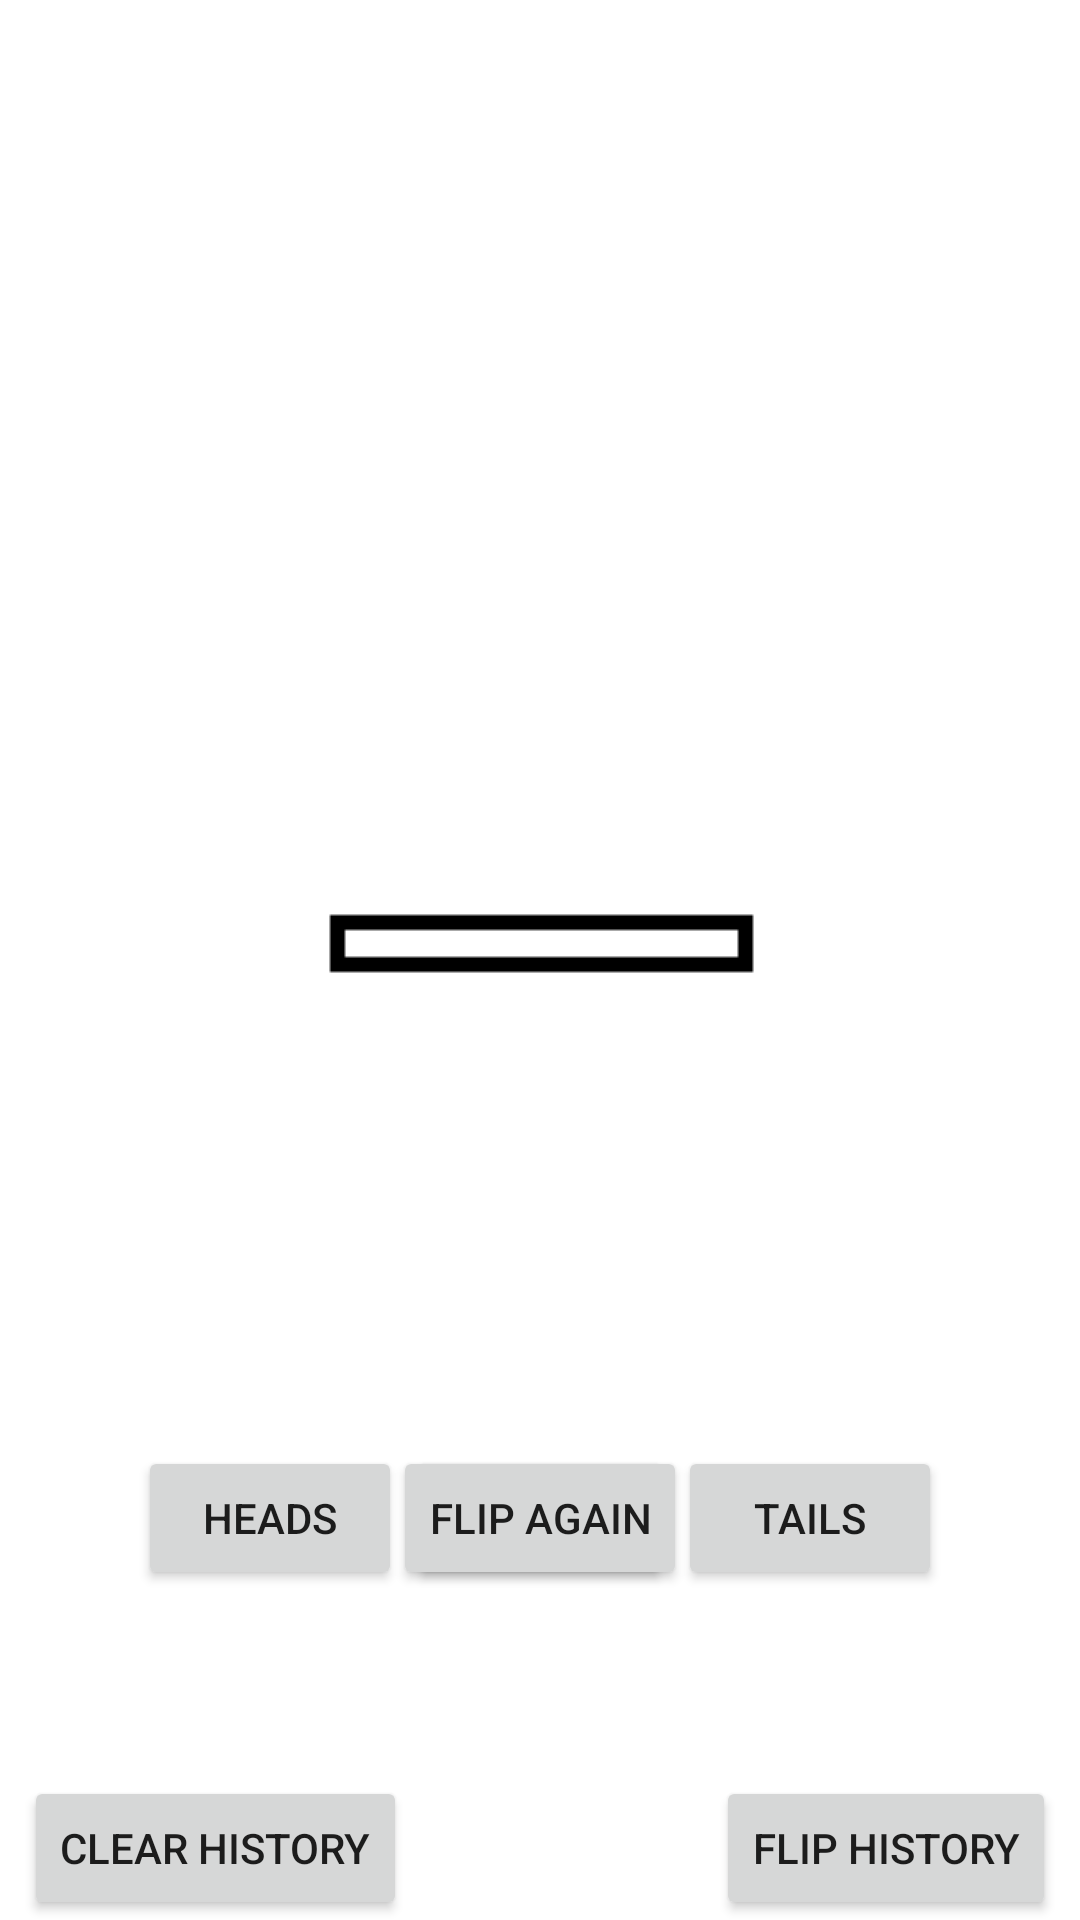

The Android layout XML behind this screen, and the referenced resources:
<!-- AndroidManifest.xml: application theme Theme.LithiumParentApp -->
<!-- res/layout/activity_coin_flip.xml -->
<?xml version="1.0" encoding="utf-8"?>
<androidx.constraintlayout.widget.ConstraintLayout xmlns:android="http://schemas.android.com/apk/res/android"
    xmlns:app="http://schemas.android.com/apk/res-auto"
    xmlns:tools="http://schemas.android.com/tools"
    android:id="@+id/coinflip_layout"
    android:layout_width="match_parent"
    android:layout_height="match_parent"
    tools:context=".ui.CoinFlipActivity">

    <ImageView
        android:id="@+id/image_coin_state"
        android:layout_width="wrap_content"
        android:layout_height="wrap_content"
        app:layout_constraintBottom_toBottomOf="parent"
        app:layout_constraintEnd_toEndOf="parent"
        app:layout_constraintStart_toStartOf="parent"
        app:layout_constraintTop_toTopOf="parent"
        app:srcCompat="@drawable/unflipped" />

    <Button
        android:id="@+id/button_heads"
        android:layout_width="wrap_content"
        android:layout_height="wrap_content"
        android:text="@string/heads"
        app:layout_constraintBottom_toBottomOf="@+id/button_flip"
        app:layout_constraintEnd_toStartOf="@+id/space"
        app:layout_constraintStart_toStartOf="parent"
        app:layout_constraintTop_toTopOf="@+id/button_flip" />

    <Button
        android:id="@+id/button_tails"
        android:layout_width="wrap_content"
        android:layout_height="wrap_content"
        android:text="@string/tails"
        app:layout_constraintBottom_toBottomOf="@+id/button_flip"
        app:layout_constraintEnd_toEndOf="parent"
        app:layout_constraintStart_toEndOf="@+id/space"
        app:layout_constraintTop_toTopOf="@+id/button_flip" />

    <Space
        android:id="@+id/space"
        android:layout_width="wrap_content"
        android:layout_height="wrap_content"
        app:layout_constraintBottom_toBottomOf="parent"
        app:layout_constraintEnd_toEndOf="parent"
        app:layout_constraintStart_toStartOf="parent"
        app:layout_constraintTop_toTopOf="parent" />

    <TextView
        android:id="@+id/tv_flip_prompt"
        android:layout_width="wrap_content"
        android:layout_height="wrap_content"
        app:layout_constraintBottom_toTopOf="@+id/image_coin_state"
        app:layout_constraintEnd_toEndOf="parent"
        app:layout_constraintStart_toStartOf="parent"
        app:layout_constraintTop_toTopOf="parent" />

    <Button
        android:id="@+id/button_flip"
        android:layout_width="wrap_content"
        android:layout_height="wrap_content"
        android:text="@string/flip"
        app:layout_constraintBottom_toBottomOf="@+id/button_flip_again"
        app:layout_constraintEnd_toEndOf="@+id/button_flip_again"
        app:layout_constraintStart_toStartOf="@+id/button_flip_again"
        app:layout_constraintTop_toTopOf="@+id/button_flip_again" />

    <Button
        android:id="@+id/button_flip_again"
        android:layout_width="wrap_content"
        android:layout_height="wrap_content"
        android:text="@string/flip_again"
        app:layout_constraintBottom_toTopOf="@+id/button_clear_history_flip_coin"
        app:layout_constraintEnd_toEndOf="parent"
        app:layout_constraintStart_toStartOf="parent"
        app:layout_constraintTop_toTopOf="@+id/tv_result" />

    <TextView
        android:id="@+id/tv_result"
        android:layout_width="wrap_content"
        android:layout_height="wrap_content"
        app:layout_constraintEnd_toEndOf="parent"
        app:layout_constraintStart_toStartOf="parent"
        app:layout_constraintTop_toBottomOf="@+id/image_coin_state" />

    <Button
        android:id="@+id/button_coinflip_record"
        android:layout_width="wrap_content"
        android:layout_height="wrap_content"
        android:layout_marginEnd="8dp"
        android:text="@string/flip_history"
        app:layout_constraintBottom_toBottomOf="parent"
        app:layout_constraintEnd_toEndOf="parent" />

    <Button
        android:id="@+id/button_clear_history_flip_coin"
        android:layout_width="wrap_content"
        android:layout_height="wrap_content"
        android:layout_marginStart="8dp"
        android:text="@string/clear_history"
        app:layout_constraintBottom_toBottomOf="parent"
        app:layout_constraintStart_toStartOf="parent" />
</androidx.constraintlayout.widget.ConstraintLayout>
<!-- resources referenced by this layout -->
<resources>
  <!-- drawable unflipped: png bitmap (drawable-v24, 673 bytes) -->
  <string name="clear_history">clear history</string>
  <string name="flip">Flip</string>
  <string name="flip_again">Flip again</string>
  <string name="flip_history">Flip History</string>
  <string name="heads">Heads</string>
  <string name="tails">Tails</string>
  <style name="Theme.LithiumParentApp" parent="Theme.MaterialComponents.DayNight.DarkActionBar">
          
          <item name="colorPrimary">@color/purple_500</item>
          <item name="colorPrimaryVariant">@color/purple_700</item>
          <item name="colorOnPrimary">@color/white</item>
          
          <item name="colorSecondary">@color/teal_200</item>
          <item name="colorSecondaryVariant">@color/teal_700</item>
          <item name="colorOnSecondary">@color/black</item>
          
          <item name="android:statusBarColor" tools:targetApi="l">?attr/colorPrimaryVariant</item>
          
      </style>
  <color name="purple_500">#FF6200EE</color>
  <color name="purple_700">#FF3700B3</color>
  <color name="white">#FFFFFFFF</color>
  <color name="teal_200">#FF03DAC5</color>
  <color name="teal_700">#FF018786</color>
  <color name="black">#FF000000</color>
</resources>
